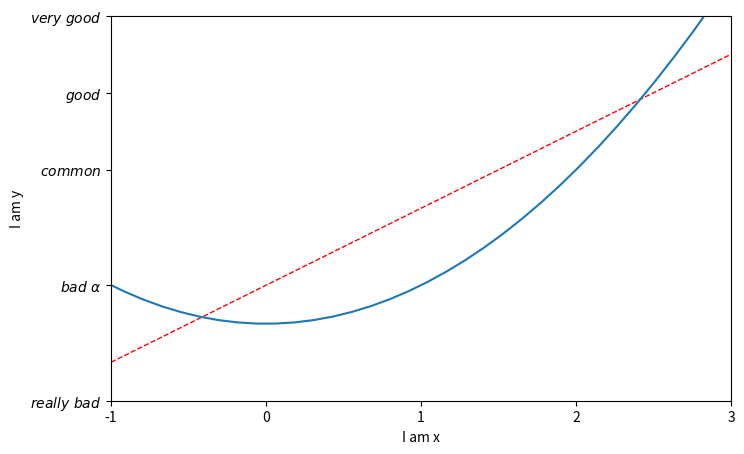

Here is the Python script that generated this plot:
import matplotlib.pyplot as plt  # 导入matplotlib库画图
import numpy as np  # 导入numpy库产生数据

x = np.linspace(-3, 3, 50)  # 生成-1到1的50等分数据为横坐标
y1 = 2 * x + 1  # 写出y1的函数
y2 = x ** 2  # 写出y2的函数
plt.figure(1, figsize=(8, 5))  # 给图像序号和大小设置长为8宽为5
plt.plot(x, y1, color='red', linewidth=1.0, linestyle='--')
"""以x为横坐标，y1为纵坐标画图,设置线的颜色红色,线宽1.0,线的类型虚线"""
plt.plot(x, y2)  # 以x为横坐标，y2为纵坐标画图
plt.xlim((-1, 3))  # 设置x坐标的范围是-1到3
plt.ylim((-2, 8))  # 设置y坐标的范围是-2到8
plt.xlabel('I am x')  # 设置横坐标
plt.ylabel('I am y')  # 设置纵坐标
new_ticks = np.linspace(-1, 3, 5)
print(new_ticks)
plt.xticks(new_ticks)  # 设置横坐标为-1到3分为5个标记
plt.yticks([-2, 1, 4, 6, 8], [r'$really\ bad$', r'$bad\ \alpha$', r'$common$', r'$good$', r'$very\ good$'])
# 将纵坐标分成5种图标
plt.show()  # 将画的图显示出来，必不可少




